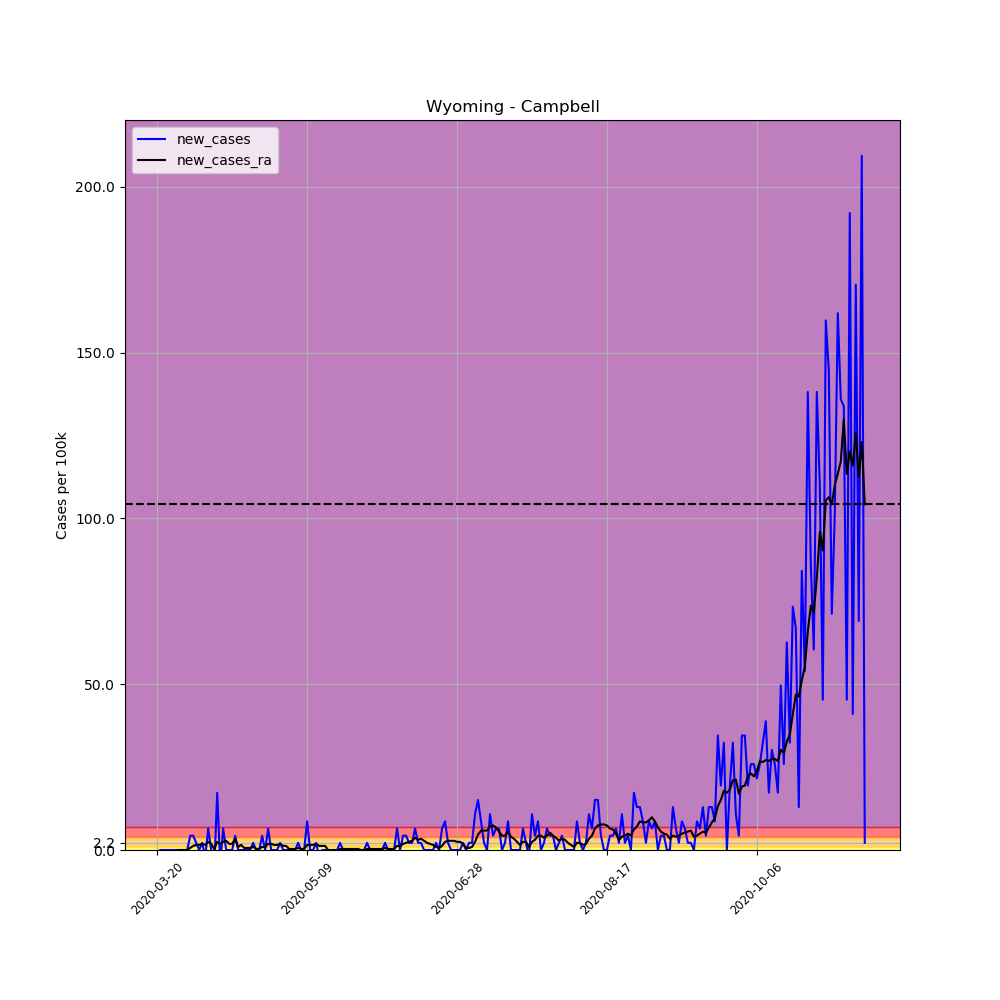

The file beside this chart, header and first rows:
, date, county, state, fips, cases, deaths, COUNTY, STNAME, CTYNAME, POPESTIMATE2019, per_100k, per_100k_ra, new_cases, new_cases_ra
217670, 2020-03-20, Campbell, Wyoming, 56005, 1, 0, 5, Wyoming, Campbell, 46341, 2.158, , , 
217671, 2020-03-21, Campbell, Wyoming, 56005, 1, 0, 5, Wyoming, Campbell, 46341, 2.158, , 0.0, 
217672, 2020-03-22, Campbell, Wyoming, 56005, 1, 0, 5, Wyoming, Campbell, 46341, 2.158, , 0.0, 
217673, 2020-03-23, Campbell, Wyoming, 56005, 1, 0, 5, Wyoming, Campbell, 46341, 2.158, , 0.0, 
217674, 2020-03-24, Campbell, Wyoming, 56005, 1, 0, 5, Wyoming, Campbell, 46341, 2.158, , 0.0, 
217675, 2020-03-25, Campbell, Wyoming, 56005, 1, 0, 5, Wyoming, Campbell, 46341, 2.158, , 0.0, 
217676, 2020-03-26, Campbell, Wyoming, 56005, 1, 0, 5, Wyoming, Campbell, 46341, 2.158, 2.158, 0.0, 
217677, 2020-03-27, Campbell, Wyoming, 56005, 1, 0, 5, Wyoming, Campbell, 46341, 2.158, 2.158, 0.0, 0.0
217678, 2020-03-28, Campbell, Wyoming, 56005, 1, 0, 5, Wyoming, Campbell, 46341, 2.158, 2.158, 0.0, 0.0
217679, 2020-03-29, Campbell, Wyoming, 56005, 1, 0, 5, Wyoming, Campbell, 46341, 2.158, 2.158, 0.0, 0.0
217680, 2020-03-30, Campbell, Wyoming, 56005, 1, 0, 5, Wyoming, Campbell, 46341, 2.158, 2.158, 0.0, 0.0
217681, 2020-03-31, Campbell, Wyoming, 56005, 3, 0, 5, Wyoming, Campbell, 46341, 6.474, 2.774, 4.316, 0.6165
217682, 2020-04-01, Campbell, Wyoming, 56005, 5, 0, 5, Wyoming, Campbell, 46341, 10.79, 4.008, 4.316, 1.233
217683, 2020-04-02, Campbell, Wyoming, 56005, 6, 0, 5, Wyoming, Campbell, 46341, 12.95, 5.549, 2.158, 1.541
217684, 2020-04-03, Campbell, Wyoming, 56005, 6, 0, 5, Wyoming, Campbell, 46341, 12.95, 7.09, 0.0, 1.541
217685, 2020-04-04, Campbell, Wyoming, 56005, 7, 0, 5, Wyoming, Campbell, 46341, 15.11, 8.94, 2.158, 1.85
217686, 2020-04-05, Campbell, Wyoming, 56005, 6, 0, 5, Wyoming, Campbell, 46341, 12.95, 10.48, -2.158, 1.541
217687, 2020-04-06, Campbell, Wyoming, 56005, 9, 0, 5, Wyoming, Campbell, 46341, 19.42, 12.95, 6.474, 2.466
217688, 2020-04-07, Campbell, Wyoming, 56005, 9, 0, 5, Wyoming, Campbell, 46341, 19.42, 14.8, 0.0, 1.85
217689, 2020-04-08, Campbell, Wyoming, 56005, 6, 0, 5, Wyoming, Campbell, 46341, 12.95, 15.11, -6.474, 0.3083
217690, 2020-04-09, Campbell, Wyoming, 56005, 14, 0, 5, Wyoming, Campbell, 46341, 30.21, 17.57, 17.26, 2.466
217691, 2020-04-10, Campbell, Wyoming, 56005, 12, 0, 5, Wyoming, Campbell, 46341, 25.89, 19.42, -4.316, 1.85
217692, 2020-04-11, Campbell, Wyoming, 56005, 15, 0, 5, Wyoming, Campbell, 46341, 32.37, 21.89, 6.474, 2.466
217693, 2020-04-12, Campbell, Wyoming, 56005, 15, 0, 5, Wyoming, Campbell, 46341, 32.37, 24.66, 0.0, 2.774
217694, 2020-04-13, Campbell, Wyoming, 56005, 15, 0, 5, Wyoming, Campbell, 46341, 32.37, 26.51, 0.0, 1.85
217695, 2020-04-14, Campbell, Wyoming, 56005, 15, 0, 5, Wyoming, Campbell, 46341, 32.37, 28.36, 0.0, 1.85
217696, 2020-04-15, Campbell, Wyoming, 56005, 17, 0, 5, Wyoming, Campbell, 46341, 36.68, 31.75, 4.316, 3.391
217697, 2020-04-16, Campbell, Wyoming, 56005, 17, 0, 5, Wyoming, Campbell, 46341, 36.68, 32.68, 0.0, 0.9248
217698, 2020-04-17, Campbell, Wyoming, 56005, 17, 0, 5, Wyoming, Campbell, 46341, 36.68, 34.22, 0.0, 1.541
217699, 2020-04-18, Campbell, Wyoming, 56005, 17, 0, 5, Wyoming, Campbell, 46341, 36.68, 34.83, 0.0, 0.6165
217700, 2020-04-19, Campbell, Wyoming, 56005, 17, 0, 5, Wyoming, Campbell, 46341, 36.68, 35.45, 0.0, 0.6165
217701, 2020-04-20, Campbell, Wyoming, 56005, 17, 0, 5, Wyoming, Campbell, 46341, 36.68, 36.07, 0.0, 0.6165
217702, 2020-04-21, Campbell, Wyoming, 56005, 18, 0, 5, Wyoming, Campbell, 46341, 38.84, 36.99, 2.158, 0.9248
217703, 2020-04-22, Campbell, Wyoming, 56005, 18, 0, 5, Wyoming, Campbell, 46341, 38.84, 37.3, 0.0, 0.3083
217704, 2020-04-23, Campbell, Wyoming, 56005, 18, 0, 5, Wyoming, Campbell, 46341, 38.84, 37.61, 0.0, 0.3083
217705, 2020-04-24, Campbell, Wyoming, 56005, 20, 0, 5, Wyoming, Campbell, 46341, 43.16, 38.53, 4.316, 0.9248
217706, 2020-04-25, Campbell, Wyoming, 56005, 20, 0, 5, Wyoming, Campbell, 46341, 43.16, 39.46, 0.0, 0.9248
217707, 2020-04-26, Campbell, Wyoming, 56005, 23, 0, 5, Wyoming, Campbell, 46341, 49.63, 41.31, 6.474, 1.85
217708, 2020-04-27, Campbell, Wyoming, 56005, 23, 0, 5, Wyoming, Campbell, 46341, 49.63, 43.16, 0.0, 1.85
217709, 2020-04-28, Campbell, Wyoming, 56005, 23, 0, 5, Wyoming, Campbell, 46341, 49.63, 44.7, 0.0, 1.541
217710, 2020-04-29, Campbell, Wyoming, 56005, 23, 0, 5, Wyoming, Campbell, 46341, 49.63, 46.24, 0.0, 1.541
217711, 2020-04-30, Campbell, Wyoming, 56005, 24, 0, 5, Wyoming, Campbell, 46341, 51.79, 48.09, 2.158, 1.85
217712, 2020-05-01, Campbell, Wyoming, 56005, 24, 0, 5, Wyoming, Campbell, 46341, 51.79, 49.32, 0.0, 1.233
217713, 2020-05-02, Campbell, Wyoming, 56005, 24, 0, 5, Wyoming, Campbell, 46341, 51.79, 50.56, 0.0, 1.233
217714, 2020-05-03, Campbell, Wyoming, 56005, 24, 0, 5, Wyoming, Campbell, 46341, 51.79, 50.87, 0.0, 0.3083
217715, 2020-05-04, Campbell, Wyoming, 56005, 24, 0, 5, Wyoming, Campbell, 46341, 51.79, 51.17, 0.0, 0.3083
217716, 2020-05-05, Campbell, Wyoming, 56005, 24, 0, 5, Wyoming, Campbell, 46341, 51.79, 51.48, 0.0, 0.3083
217717, 2020-05-06, Campbell, Wyoming, 56005, 25, 0, 5, Wyoming, Campbell, 46341, 53.95, 52.1, 2.158, 0.6165
217718, 2020-05-07, Campbell, Wyoming, 56005, 25, 0, 5, Wyoming, Campbell, 46341, 53.95, 52.41, 0.0, 0.3083
217719, 2020-05-08, Campbell, Wyoming, 56005, 25, 0, 5, Wyoming, Campbell, 46341, 53.95, 52.71, 0.0, 0.3083
217720, 2020-05-09, Campbell, Wyoming, 56005, 29, 0, 5, Wyoming, Campbell, 46341, 62.58, 54.26, 8.632, 1.541
217721, 2020-05-10, Campbell, Wyoming, 56005, 29, 0, 5, Wyoming, Campbell, 46341, 62.58, 55.8, 0.0, 1.541
217722, 2020-05-11, Campbell, Wyoming, 56005, 29, 0, 5, Wyoming, Campbell, 46341, 62.58, 57.34, 0.0, 1.541
217723, 2020-05-12, Campbell, Wyoming, 56005, 30, 0, 5, Wyoming, Campbell, 46341, 64.74, 59.19, 2.158, 1.85
217724, 2020-05-13, Campbell, Wyoming, 56005, 29, 0, 5, Wyoming, Campbell, 46341, 62.58, 60.42, -2.158, 1.233
217725, 2020-05-14, Campbell, Wyoming, 56005, 29, 0, 5, Wyoming, Campbell, 46341, 62.58, 61.65, 0.0, 1.233
217726, 2020-05-15, Campbell, Wyoming, 56005, 29, 0, 5, Wyoming, Campbell, 46341, 62.58, 62.89, 0.0, 1.233
217727, 2020-05-16, Campbell, Wyoming, 56005, 29, 0, 5, Wyoming, Campbell, 46341, 62.58, 62.89, 0.0, 5.075305255429287e-16
217728, 2020-05-17, Campbell, Wyoming, 56005, 29, 0, 5, Wyoming, Campbell, 46341, 62.58, 62.89, 0.0, 5.075305255429287e-16
217729, 2020-05-18, Campbell, Wyoming, 56005, 29, 0, 5, Wyoming, Campbell, 46341, 62.58, 62.89, 0.0, 5.075305255429287e-16
... 177 more rows
